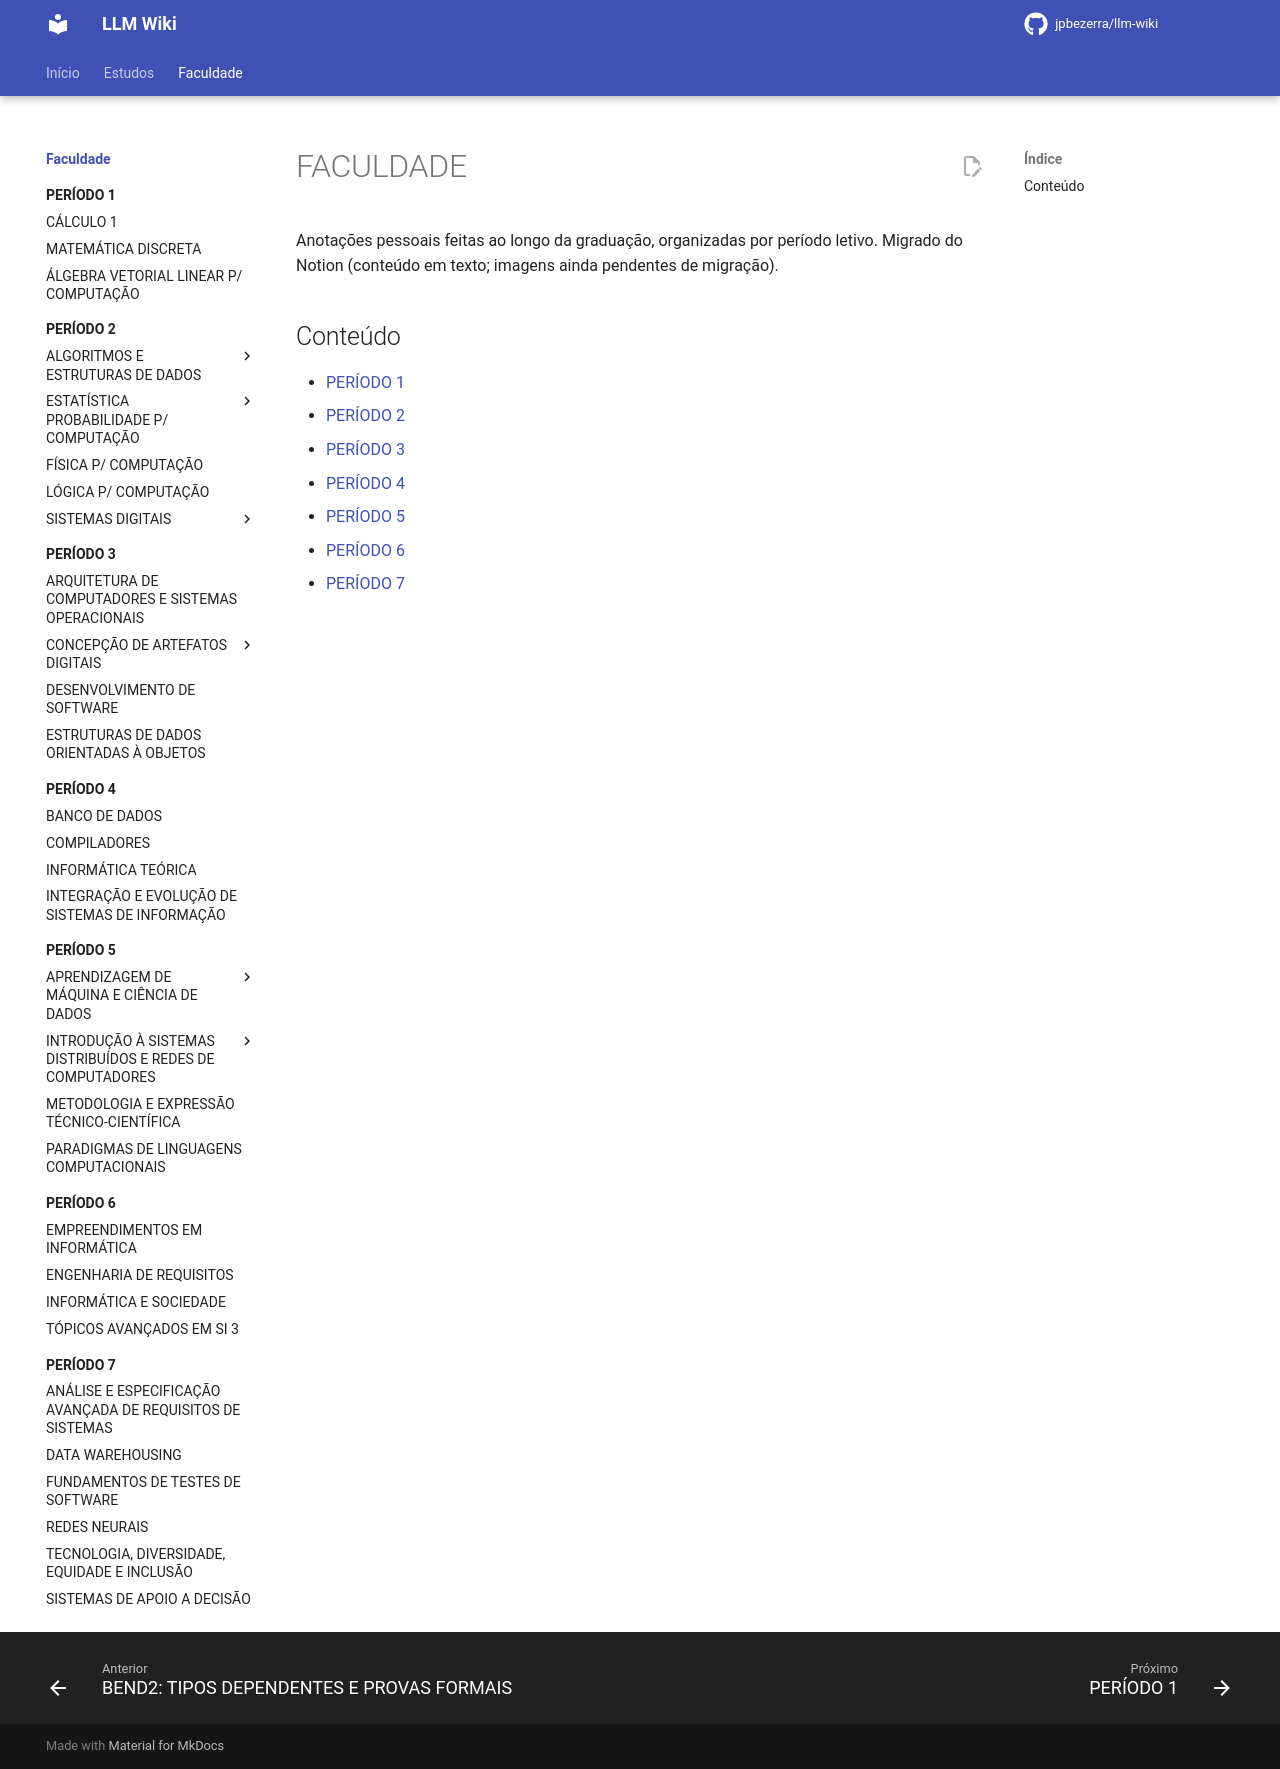

repository: jpbezerra/LLM-Wiki · page: faculdade/index.html · generator: mkdocs

# FACULDADE

Anotações pessoais feitas ao longo da graduação, organizadas por período letivo. Migrado do Notion (conteúdo em texto; imagens ainda pendentes de migração).

## Conteúdo

- [PERÍODO 1](periodo-1/index.md)
- [PERÍODO 2](periodo-2/index.md)
- [PERÍODO 3](periodo-3/index.md)
- [PERÍODO 4](periodo-4/index.md)
- [PERÍODO 5](periodo-5/index.md)
- [PERÍODO 6](periodo-6/index.md)
- [PERÍODO 7](periodo-7/index.md)
